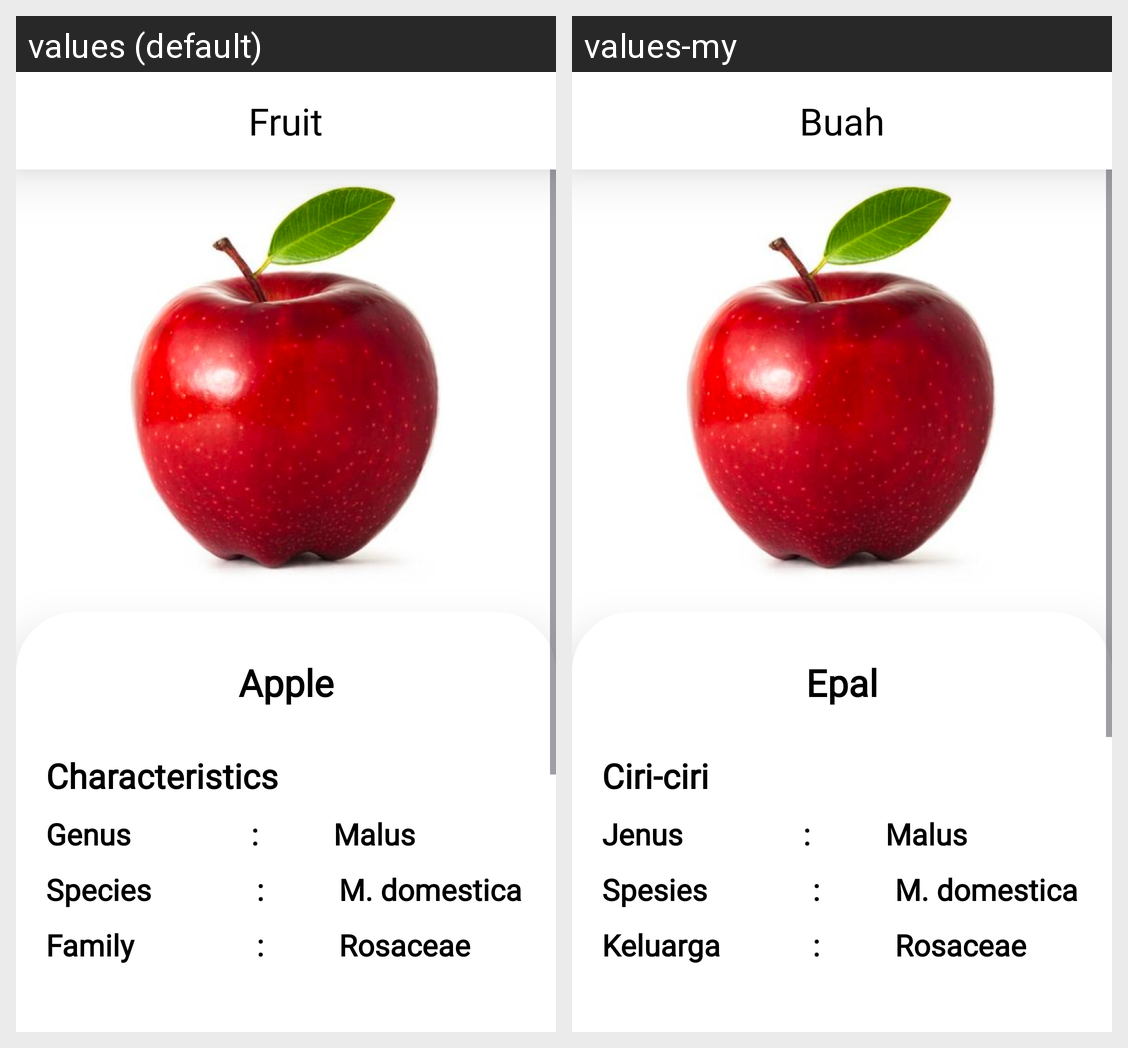

For this localized Android screen grid, give each drawn string resource with its value in every locale shown.
Android screen res/layout/activity_fruit1_page.xml rendered under 2 locales, left to right: values (default), values-my. Device: Nexus 5 (rendered at 1080×1920; each locale shown at half size, 540×960, under a caption strip naming it); theme Theme.FruitSense5.
Strings drawn on this screen, with the default value and each locale's value (text and hints the layout hard-codes, and strings that could not be matched under every locale, appear in the picture but are not listed):

fruit_page
  values: Fruit
  values-my: Buah

fruit1
  values: Apple
  values-my: Epal

descfruit1_1
  values: Characteristics
  values-my: Ciri-ciri

genus
  values: Genus
  values-my: Jenus

species
  values: Species
  values-my: Spesies

family
  values: Family
  values-my: Keluarga
